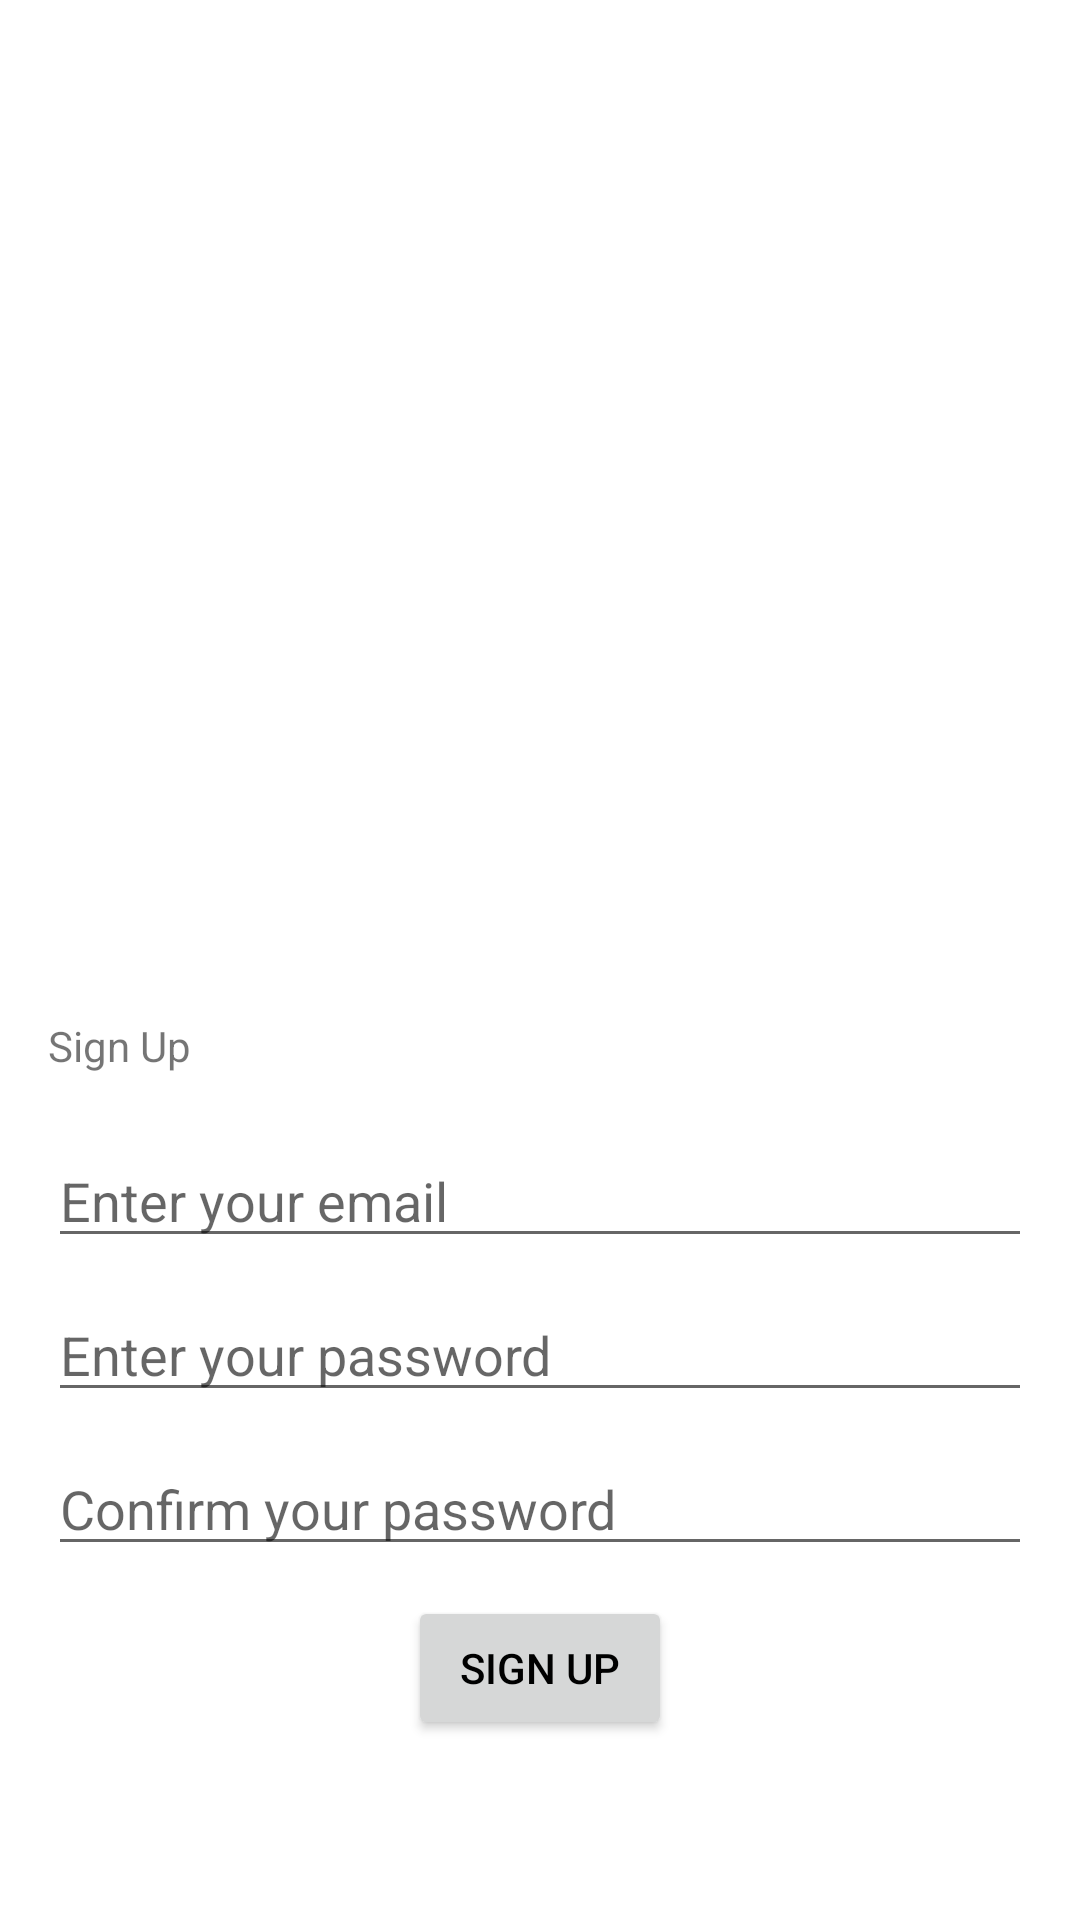

Layout XML and referenced resources for this Android screen:
<!-- AndroidManifest.xml: application theme Theme.Metaverse -->
<!-- res/layout/dialog_signup.xml -->
<?xml version="1.0" encoding="utf-8"?>
<layout>
    <data>
        <variable
            name="membershipViewModel"
            type="io.example.metaverse.viewmodels.MembershipViewModel" />
    </data>
    <androidx.constraintlayout.widget.ConstraintLayout
        xmlns:app="http://schemas.android.com/apk/res-auto"
        xmlns:android="http://schemas.android.com/apk/res/android"
        android:layout_width="match_parent"
        android:layout_height="match_parent">
        <TextView
            android:layout_width="match_parent"
            android:layout_height="wrap_content"
            app:layout_constraintBottom_toTopOf="@id/user_id_edit_text"
            android:layout_marginHorizontal="16dp"
            android:paddingTop="30dp"
            android:layout_marginBottom="20dp"
            android:text="Sign Up" />
        <EditText
            android:id="@+id/user_id_edit_text"
            android:layout_width="match_parent"
            android:layout_height="wrap_content"
            app:layout_constraintBottom_toTopOf="@id/user_id_error_text_view"
            android:layout_marginTop="30dp"
            android:layout_marginBottom="10dp"
            android:layout_marginHorizontal="16dp"
            android:inputType="textEmailAddress"
            android:hint="@string/enter_your_email" />
        <TextView
            android:id="@+id/user_id_error_text_view"
            android:layout_width="match_parent"
            android:layout_height="wrap_content"
            app:layout_constraintBottom_toTopOf="@id/password_edit_text"
            android:layout_marginHorizontal="16dp"
            android:layout_marginBottom="16dp"
            android:visibility="gone"
            android:text="* Invalid email"
            android:textColor="@color/design_default_color_error"
            />
        <EditText
            android:id="@+id/password_edit_text"
            android:layout_width="match_parent"
            android:layout_height="wrap_content"
            app:layout_constraintBottom_toTopOf="@id/password_error_text_view"
            android:layout_marginBottom="10dp"
            android:layout_marginHorizontal="16dp"
            android:inputType="textPassword"
            android:hint="@string/enter_your_password"
            />
        <TextView
            android:id="@+id/password_error_text_view"
            android:layout_width="match_parent"
            android:layout_height="wrap_content"
            app:layout_constraintBottom_toTopOf="@id/password_confirm_edit_text"
            android:layout_marginHorizontal="16dp"
            android:layout_marginBottom="16dp"
            android:visibility="gone"
            android:text="* Invalid password"
            android:textColor="@color/design_default_color_error"
            />
        <EditText
            android:id="@+id/password_confirm_edit_text"
            android:layout_width="match_parent"
            android:layout_height="wrap_content"
            app:layout_constraintBottom_toTopOf="@id/password_confirm_error_text_view"
            android:layout_marginBottom="10dp"
            android:layout_marginHorizontal="16dp"
            android:inputType="textPassword"
            android:hint="@string/confirm_your_password"
            />
        <TextView
            android:id="@+id/password_confirm_error_text_view"
            android:layout_width="match_parent"
            android:layout_height="wrap_content"
            app:layout_constraintBottom_toTopOf="@id/login_button"
            android:layout_marginHorizontal="16dp"
            android:layout_marginBottom="16dp"
            android:visibility="gone"
            android:text="* Invalid password"
            android:textColor="@color/design_default_color_error"
            />
        <Button
            android:id="@+id/login_button"
            app:layout_constraintStart_toStartOf="parent"
            app:layout_constraintEnd_toEndOf="parent"
            app:layout_constraintBottom_toBottomOf="parent"
            android:layout_marginBottom="60dp"
            android:layout_width="wrap_content"
            android:layout_height="wrap_content"
            android:text="@string/sign_up"
            android:onClick="@{ () -> membershipViewModel.signUpEmailAndPassword(userIdEditText.getText().toString(), passwordEditText.getText().toString(), passwordConfirmEditText.getText().toString())}"/>
    </androidx.constraintlayout.widget.ConstraintLayout>
</layout>
<!-- resources referenced by this layout -->
<resources>
  <string name="confirm_your_password">Confirm your password</string>
  <string name="enter_your_email">Enter your email</string>
  <string name="enter_your_password">Enter your password</string>
  <string name="sign_up">Sign Up</string>
  <style name="Theme.Metaverse" parent="Theme.MaterialComponents.DayNight.NoActionBar">
          
          <item name="colorPrimary">@color/purple_500</item>
          <item name="colorPrimaryVariant">@color/purple_700</item>
          <item name="colorOnPrimary">@color/white</item>
          
          <item name="colorSecondary">@color/teal_200</item>
          <item name="colorSecondaryVariant">@color/teal_700</item>
          <item name="colorOnSecondary">@color/black</item>
          
          <item name="android:statusBarColor" tools:targetApi="l">?attr/colorPrimaryDark</item>
          
          <item name="android:windowActionBar">false</item>
          <item name="android:windowNoTitle">true</item>
          <item name="android:textColorPrimary">@color/black</item>
          <item name="android:colorPrimaryDark">@color/white</item>
      </style>
  <!-- not gathered from this repository: default colours our renderer supplied (Android Studio template values) -->
  <color name="purple_500">#FF6200EE</color>
  <color name="purple_700">#FF3700B3</color>
  <color name="teal_200">#FF03DAC5</color>
  <color name="teal_700">#FF018786</color>
  <color name="black">#FF000000</color>
  <color name="white">#FFFFFFFF</color>
</resources>
